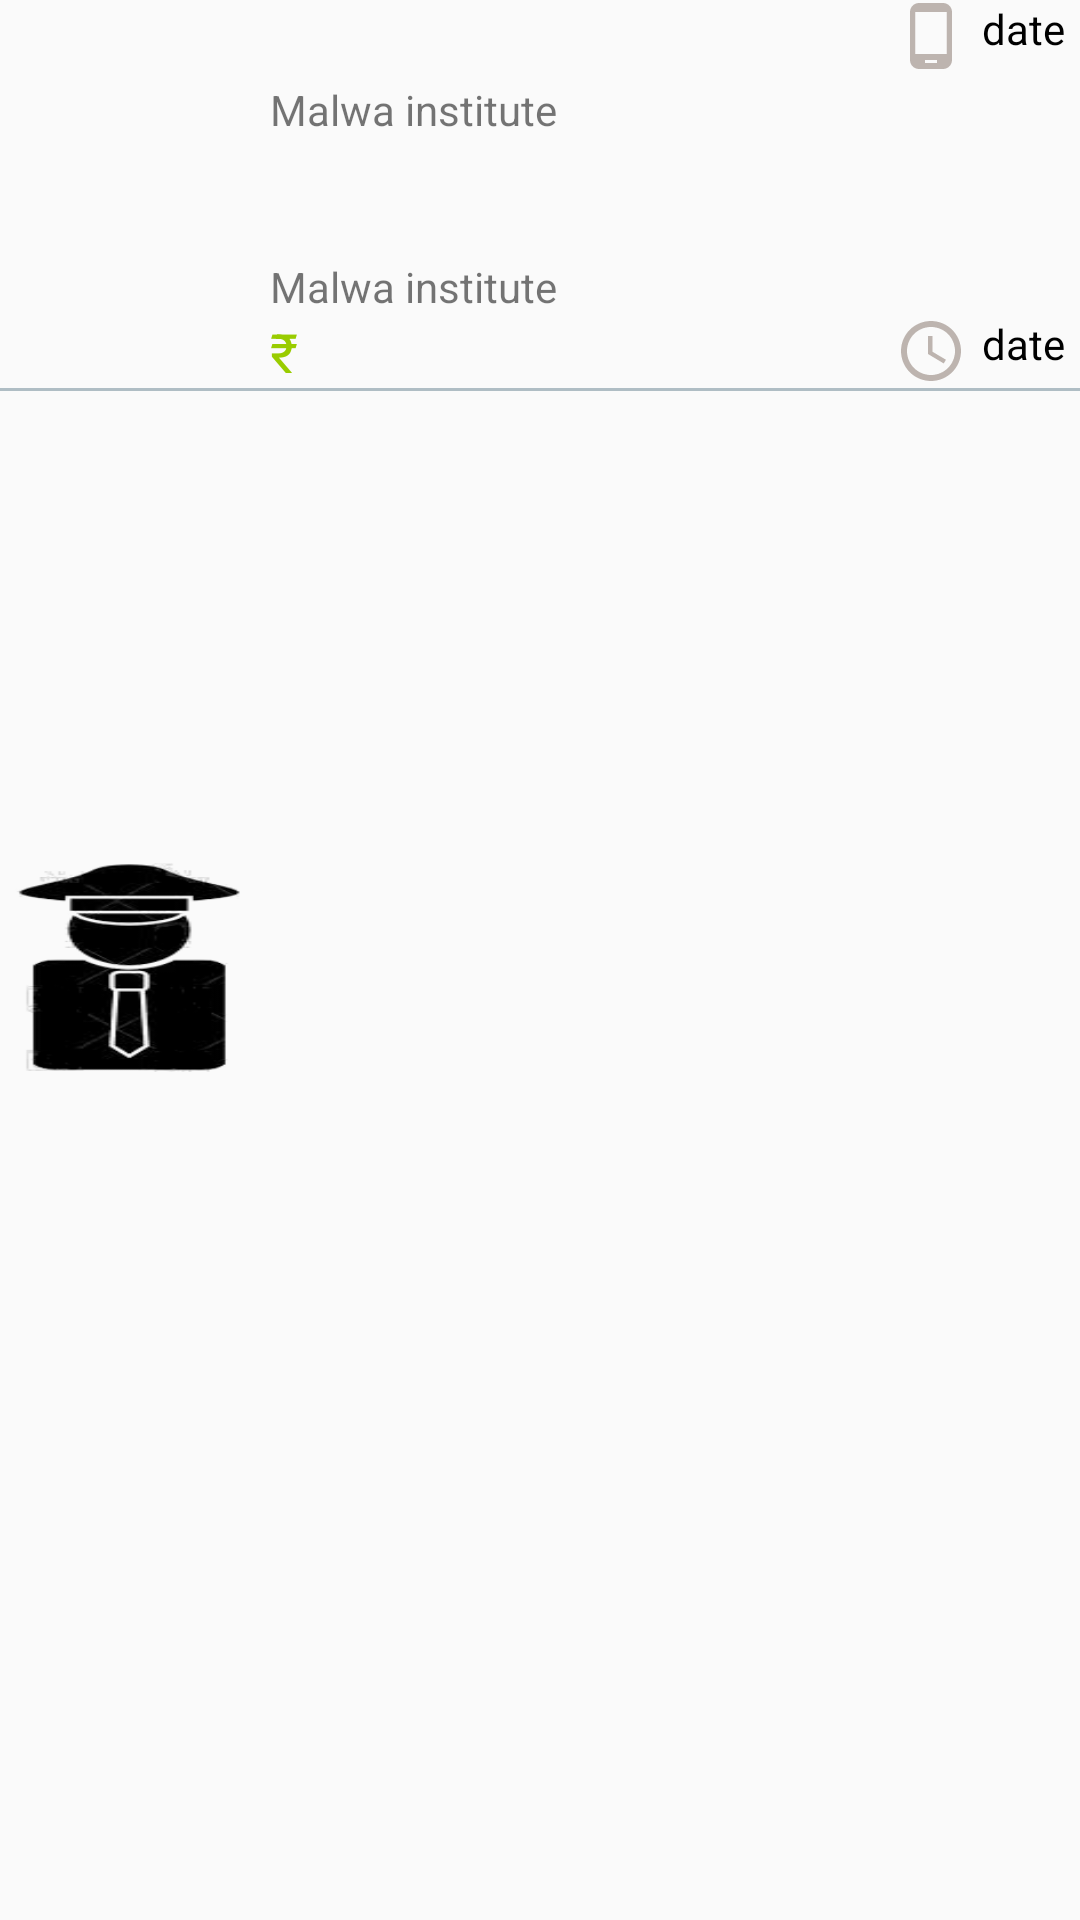

This screen was rendered from an Android layout file. Write that file and the resources it references.
<!-- AndroidManifest.xml: application theme AppTheme -->
<!-- res/layout/user_layout.xml -->
<?xml version="1.0" encoding="utf-8"?>
<RelativeLayout
    xmlns:android="http://schemas.android.com/apk/res/android" android:layout_width="match_parent"
    android:orientation="vertical"
    android:layout_marginTop="3dp"
    android:layout_height="wrap_content">
    <ImageView
        android:layout_width="80dp"
        android:background="@drawable/new_driver"
        android:id="@+id/driver_image"
        android:layout_margin="5dp"

         android:layout_centerVertical="true"
        android:layout_height="80dp" />
    <RelativeLayout
        android:layout_width="match_parent"
        android:orientation="horizontal"
         android:id="@+id/r1"
        android:layout_toEndOf="@id/driver_image"
        android:layout_height="wrap_content">
        <TextView
            android:layout_width="wrap_content"
             android:textSize="20sp"
            android:id="@+id/driver_name"
            android:textColor="@android:color/holo_green_light"
            android:layout_height="wrap_content" />
        <TextView
            android:layout_width="wrap_content"
            android:text="date"
             android:id="@+id/driver_mobile"
            android:textColor="#000"
            android:drawablePadding="5dp"
            android:drawableStart="@drawable/ic_phone_android_black_24dp"
            android:layout_alignParentEnd="true"
            android:layout_marginEnd="5dp"
            android:layout_height="wrap_content" />
    </RelativeLayout>

    <LinearLayout
        android:layout_width="match_parent"
        android:orientation="vertical"
        android:id="@+id/l1"
        android:layout_below="@id/r1"
        android:layout_toEndOf="@id/driver_image"
        android:layout_height="wrap_content">

        <TextView
            android:layout_width="wrap_content"
            android:id="@+id/from_destination"
             android:text="Malwa institute"
            android:layout_height="wrap_content" />
        <ImageView
            android:layout_width="40dp"
            android:layout_gravity="center"
             android:id="@+id/arrow"
            android:src="@drawable/ic_keyboard_arrow_down_black_24dp"
            android:layout_height="40dp" />
        <TextView
            android:layout_width="wrap_content"
            android:id="@+id/to_destination"
             android:text="Malwa institute"
             android:layout_height="wrap_content" />

    </LinearLayout>
    <RelativeLayout
        android:layout_width="match_parent"
        android:orientation="horizontal"
        android:layout_below="@id/l1"
        android:id="@+id/r2"
        android:layout_toEndOf="@id/driver_image"
        android:layout_height="wrap_content">
        <TextView
            android:layout_width="wrap_content"
            android:text="@string/rupeesSymbol"
            android:textSize="18sp"
            android:id="@+id/trip_cost"
            android:textColor="@android:color/holo_green_light"
            android:layout_height="wrap_content" />
        <TextView
            android:layout_width="wrap_content"
            android:text="date"
             android:id="@+id/trip_date"
            android:textColor="#000"
            android:drawablePadding="5dp"
            android:drawableLeft="@drawable/ic_access_time_black_24dp"
            android:layout_alignParentEnd="true"
            android:layout_marginEnd="5dp"
             android:layout_height="wrap_content" />
    </RelativeLayout>
<View
    android:layout_width="match_parent"
    android:background="@color/io_grays2"
    android:layout_below="@id/r2"
    android:layout_height="1dp"/>
</RelativeLayout>
<!-- resources referenced by this layout -->
<resources>
  <color name="io_grays2">#AFBDC4</color>
  <!-- drawable ic_access_time_black_24dp (drawable) -->
  <vector android:height="24dp" android:tint="#BDB4AF"
      android:viewportHeight="24.0" android:viewportWidth="24.0"
      android:width="24dp" xmlns:android="http://schemas.android.com/apk/res/android">
      <path android:fillColor="#FF000000" android:pathData="M11.99,2C6.47,2 2,6.48 2,12s4.47,10 9.99,10C17.52,22 22,17.52 22,12S17.52,2 11.99,2zM12,20c-4.42,0 -8,-3.58 -8,-8s3.58,-8 8,-8 8,3.58 8,8 -3.58,8 -8,8zM12.5,7H11v6l5.25,3.15 0.75,-1.23 -4.5,-2.67z"/>
  </vector>
  <!-- drawable ic_phone_android_black_24dp (drawable) -->
  <vector android:height="24dp" android:tint="#BDB4AF"
      android:viewportHeight="24.0" android:viewportWidth="24.0"
      android:width="24dp" xmlns:android="http://schemas.android.com/apk/res/android">
      <path android:fillColor="#FF000000" android:pathData="M16,1L8,1C6.34,1 5,2.34 5,4v16c0,1.66 1.34,3 3,3h8c1.66,0 3,-1.34 3,-3L19,4c0,-1.66 -1.34,-3 -3,-3zM14,21h-4v-1h4v1zM17.25,18L6.75,18L6.75,4h10.5v14z"/>
  </vector>
  <!-- drawable new_driver: png bitmap (drawable, 14232 bytes) -->
  <string name="rupeesSymbol">₹ </string>
  <style name="AppTheme" parent="Theme.AppCompat.Light.DarkActionBar">
          
          <item name="colorPrimary">@color/colorPrimary</item>
          <item name="colorPrimaryDark">@color/colorPrimaryDark</item>
          <item name="colorAccent">@color/colorAccent</item>
      </style>
  <color name="colorPrimary">#2196f3</color>
  <color name="colorPrimaryDark">#1976d2</color>
  <color name="colorAccent">#FF4081</color>
</resources>
